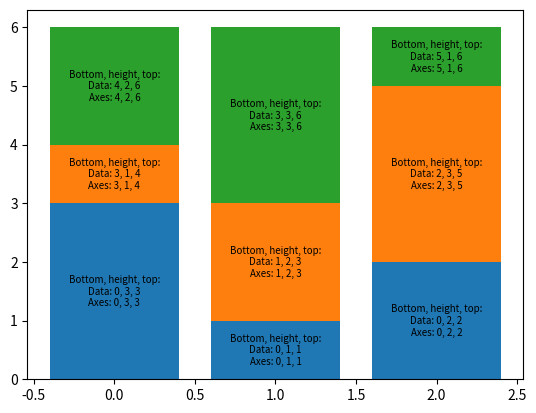

Write Python code to recreate this figure.
if True:
  import matplotlib.pyplot as plt
  import numpy as np
  import pandas as pd

def brief( # a utility to display numbmers briefly,
           # to (roughly) 3 significant digits
    f : float ) -> str:
  if abs(f) < 0.001: return "0"
  else: return ( "{0:.3g}" . format( f ) )

# the dimensions and contents of the data
df = pd.DataFrame( [ [3,1,2],
                     [1,2,3],
                     [2,3,1] ] )
nCols : int = len( df.columns )
nRows : int = len( df.index )

# Make space to draw
plt.subplots( 1, 1 )
ax = plt.subplot( 1, 1, 1 )

for rn in range( nRows ):
  # Plot one row after the other.
  # The bars in each row are the same color.
  if True: # These series describe the vertical
           # dimensions of row `rn` of bars
    if rn < 1: bottom = df.iloc[0,   :]*0 # a row of zeros
    else:      bottom = df.iloc[0:rn,:].sum()
    height = df.iloc[  rn,:]
  ax.bar( # draw the bars
    np.arange( nCols ),
    height,
    width = [ 0.8 for i in range( nCols ) ],
    bottom = bottom )

for rn in range( nRows ):
  # Plot one row after the other.
  # The bars in each row are the same color.
  if True: # These series describe the vertical
           # dimensions of row `rn` of bars
    if rn < 1: bottom = df.iloc[0,   :]*0 # a row of zeros
    else:      bottom = df.iloc[0:rn,:].sum()
    height = df.iloc[  rn,:]
    top = bottom + height
    middle = (bottom + top) / 2 # halfway from the bottom to the top
  for cn in range( nCols ): # write text on each bar
    if True: # for for a single bar, translate its bottom,
      # height and top into the axes coordinate system.
      # First transform from data to display coordinates,
      # then from display to axes coordinates.
      bottom_in_axes = ( ax.transAxes.inverted().transform(
                           ax.transData.transform(( 0, bottom[cn] )) )
                         [1] )
      height_in_axes = ( ax.transAxes.inverted().transform(
                           ax.transData.transform(( 0, height[cn] )) )
                           [1] )
      top_in_axes    = ( ax.transAxes.inverted().transform(
                           ax.transData.transform(( 0, top[cn] )) )
                         [1] )
    ax.text( # write text on each bar
      float( cn ), 
      middle.iloc[cn],
      ( "Bottom, height, top:\n" +
        "Data: " +
        str( bottom[cn] ) + ", " +
        str( height[cn] ) + ", " +
        str( top[cn] ) + "\n" +
        "Axes: " +
        brief( bottom_in_axes ) + ", " +
        brief( height_in_axes ) + ", " +
        brief( top_in_axes ) ),
      verticalalignment = 'center',
      horizontalalignment = 'center',
      fontsize = 7 )

plt.savefig( "bars.png", format = "png" )
